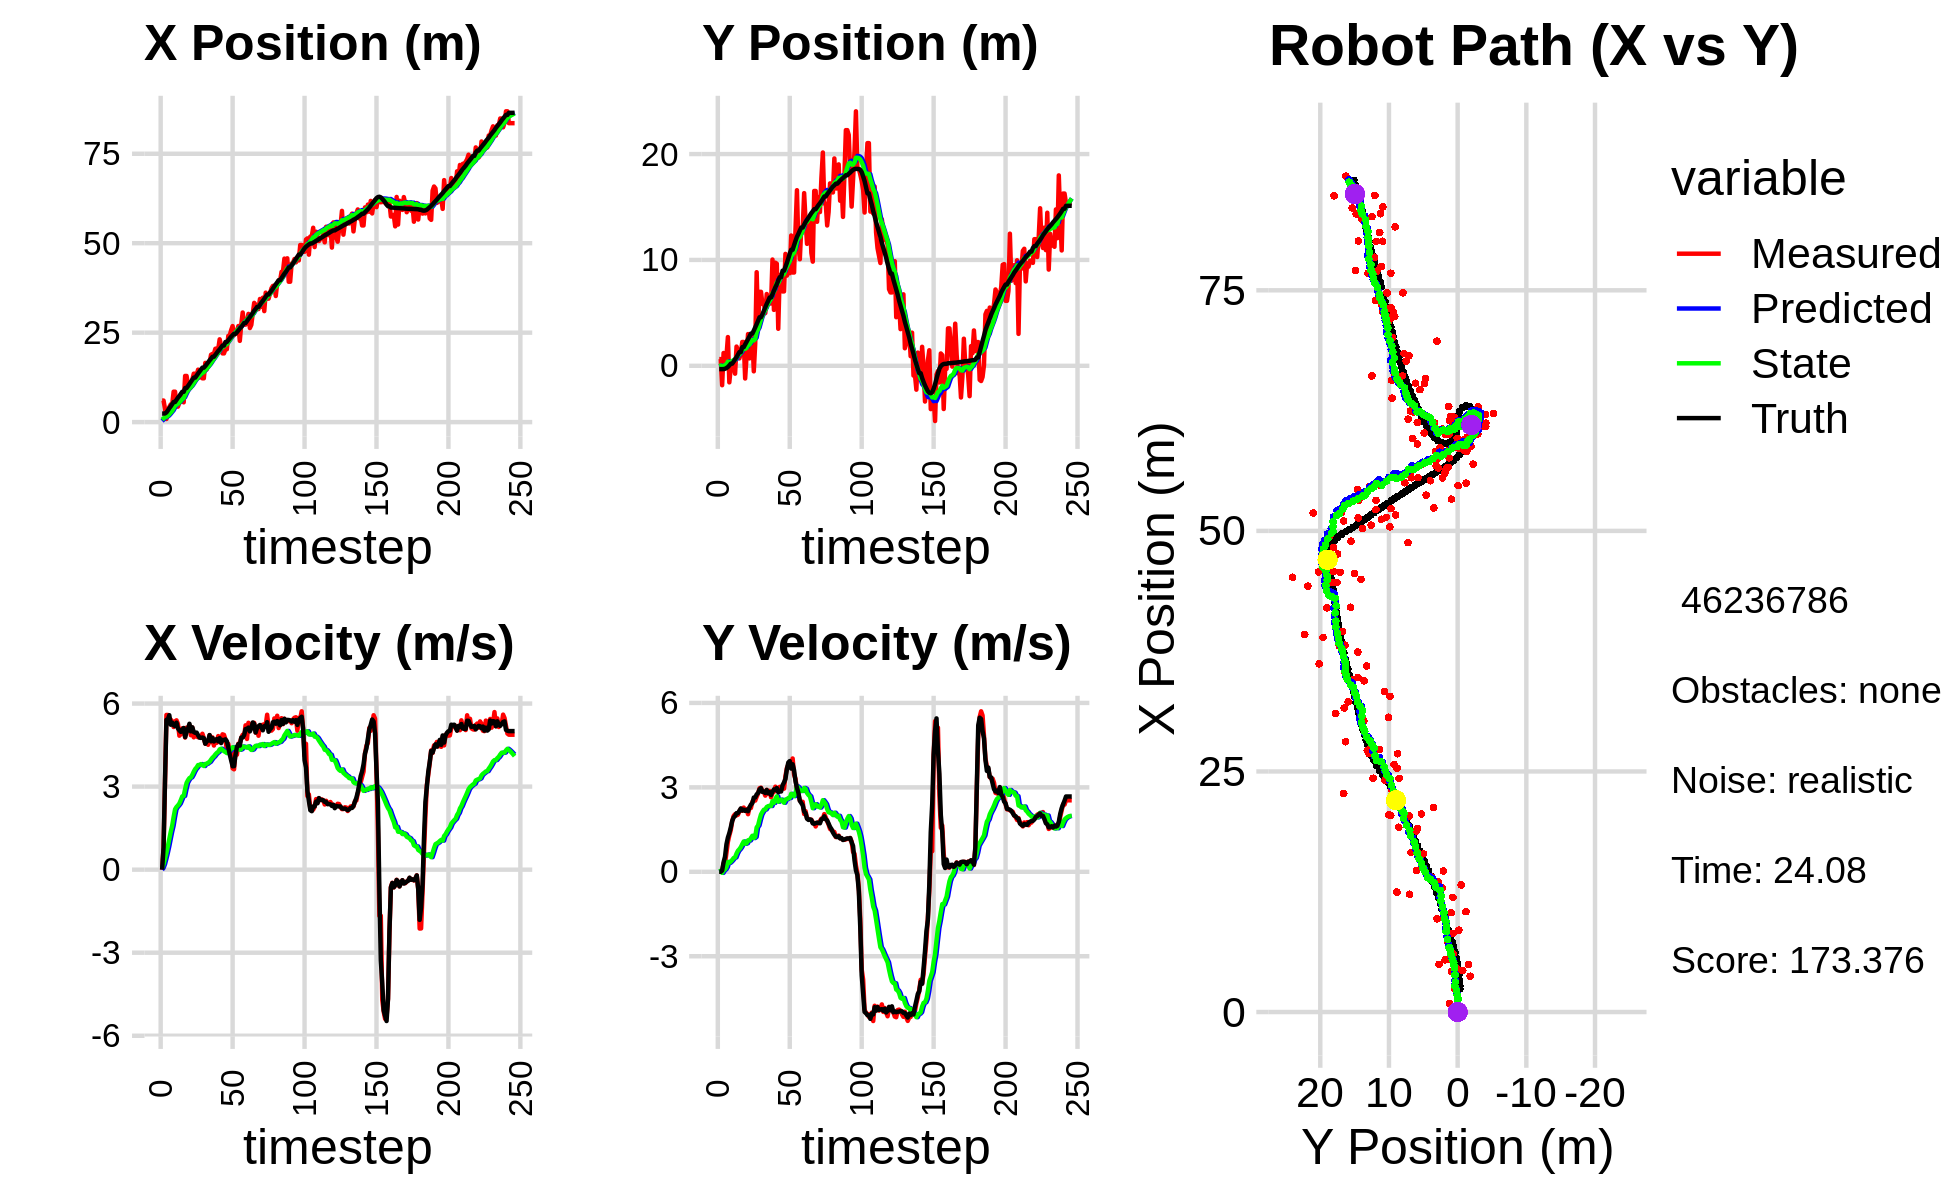

Data behind this chart, as committed beside it:
4.552138566980996615e+00, -1.007940531236505066e+00, 0.000000000000000000e+00, -0.000000000000000000e+00, 0.000000000000000000e+00, 0.000000000000000000e+00, 0.000000000000000000e+00, 0.000000000000000000e+00, 3.039222108794153443e-01, -6.536144583943209740e-02, 0.000000000000000000e+00, 0.000000000000000000e+00, 2.392746209991308604e+00, -3.157493470316259376e-01, 0.000000000000000000e+00, 0.000000000000000000e+00, 0.000000000000000000e+00, 1.482519437558948994e-04
6.023049354928395438e+00, 6.317585705610883062e-01, 0.000000000000000000e+00, -0.000000000000000000e+00, 3.039222108794153443e-01, -6.536144583943209740e-02, 0.000000000000000000e+00, 0.000000000000000000e+00, 6.785606467934779396e-01, -2.148177428636336567e-02, 6.086354092333579047e-02, 1.635231741358168095e-02, 2.392746209991308604e+00, -3.157493470316259376e-01, 0.000000000000000000e+00, 0.000000000000000000e+00, 0.000000000000000000e+00, 7.017663447186350822e-04
6.023049354928395438e+00, 6.317585705610883062e-01, 7.779999625725518841e-01, 2.319167009171123621e-04, 6.846470008858115408e-01, -1.984654254500519896e-02, 6.086354092333579047e-02, 1.635231741358168095e-02, 1.054834929896716789e+00, 2.133768392888413593e-02, 1.950180636422839398e-01, 3.619259207455415017e-02, 2.392746209991308604e+00, -3.157493470316259376e-01, 8.000000000000000444e-01, 0.000000000000000000e+00, 8.000000119209289551e-01, -2.980934514198452234e-04
3.720120311136662306e+00, -1.836061453845183378e+00, 3.117852691934993814e+00, 3.031141206427963655e-02, 1.074336736260945280e+00, 2.495694313633955302e-02, 1.950180636422839398e-01, 3.619259207455415017e-02, 1.328875255371796849e+00, -9.817617986075019565e-02, 3.949437037980523257e-01, -3.704080065179822523e-02, 2.426620722195673707e+00, -3.157254230932707295e-01, 3.200000000000000178e+00, 4.599999999999999922e-02, 3.200000047683715820e+00, -9.721580892801284790e-03
8.740248676966869690e-01, 1.206590335555964399e+00, 5.588445156926360902e+00, 2.906869543426637281e-01, 1.368369625751602037e+00, -1.018802599259300140e-01, 3.949437037980523257e-01, -3.704080065179822523e-02, 1.481321213461199715e+00, 2.679222174707576731e-03, 6.081469298699858639e-01, 4.779303083919496375e-02, 2.710342645371965009e+00, -3.125921079407883441e-01, 5.411999999999999922e+00, 3.410000000000000253e-01, 5.422999858856201172e+00, -5.196887627243995667e-02
2.447697639823922522e+00, 4.781082203930486219e-01, 5.588445156926360902e+00, 2.906869543426637281e-01, 1.542135906448198313e+00, 7.458525258627073454e-03, 6.081469298699858639e-01, 4.779303083919496375e-02, 1.769850658743545857e+00, 5.224639291089031023e-02, 8.449583273285909968e-01, 8.839444559860766548e-02, 3.266216516412547399e+00, -2.845841121020417086e-01, 5.426000000000000156e+00, 5.380000000000000338e-01, 5.453000068664550781e+00, -5.196887627243995667e-02
4.208663732166050053e+00, 9.100080267461253536e-01, 5.457062261511347323e+00, 6.778445774035816163e-01, 1.854346491476404957e+00, 6.108583747075108095e-02, 8.449583273285909968e-01, 8.839444559860766548e-02, 2.197028904006081529e+00, 1.510760493899787060e-01, 1.109048104152287495e+00, 1.711386862578763435e-01, 3.891979456133092707e+00, -2.102362383186650030e-01, 5.578999999999999737e+00, 9.789999999999999813e-01, 5.664000034332275391e+00, -1.235812008380889893e-01
4.955651283217606284e+00, 2.713347477673263342e+00, 5.420764218930437472e+00, 1.062964316020829525e+00, 2.307933714421310345e+00, 1.681899180157663265e-01, 1.109048104152287495e+00, 1.711386862578763435e-01, 2.676170390048604908e+00, 3.968846639209099303e-01, 1.366495478659240259e+00, 3.515628827940863177e-01, 4.420055627524924979e+00, -1.124236149131567636e-01, 5.235999999999999766e+00, 1.217000000000000082e+00, 5.375000000000000000e+00, -1.936343163251876831e-01
4.950218491366824125e+00, -1.565477894967366668e+00, 5.355689631341765455e+00, 1.294871072738976947e+00, 2.812819937914528889e+00, 4.320409522003185732e-01, 1.366495478659240259e+00, 3.515628827940863177e-01, 3.136199198140425359e+00, 3.345476341418823218e-01, 1.587257032687024338e+00, 3.190824858844714673e-01, 5.024479150521758974e+00, 3.077061287911959583e-02, 5.310999999999999943e+00, 1.375000000000000000e+00, 5.486000061035156250e+00, -2.372224926948547363e-01
8.502630710461655639e+00, -1.778825990912237254e-01, 5.153688303444592833e+00, 1.480047549307776267e+00, 3.294924901409127749e+00, 3.664558827303294741e-01, 1.587257032687024338e+00, 3.190824858844714673e-01, 3.865529444574581142e+00, 3.854520223537400425e-01, 1.902592303118175288e+00, 3.651597486205362397e-01, 5.628532647788417442e+00, 2.024294268405701092e-01, 5.217999999999999972e+00, 1.576999999999999957e+00, 5.451000213623046875e+00, -2.796562612056732178e-01
8.502630710461655639e+00, -1.778825990912237254e-01, 5.358017052337136654e+00, 1.799098859509136616e+00, 4.055788674886398937e+00, 4.219679972157936443e-01, 1.902592303118175288e+00, 3.651597486205362397e-01, 4.563906316534132479e+00, 4.500165222819586530e-01, 2.179754725372753832e+00, 4.215268882155782659e-01, 5.628532647788417442e+00, 2.024294268405701092e-01, 5.187000000000000277e+00, 1.810000000000000053e+00, 5.493999958038330078e+00, -3.239482343196868896e-01
4.472747326029701043e+00, 6.824578137378962961e-02, 5.394224253094249022e+00, 1.985409371835612058e+00, 4.781881789071407596e+00, 4.921692111035164685e-01, 2.179754725372753832e+00, 4.215268882155782659e-01, 4.875491969986873286e+00, 5.391213180457166132e-01, 2.264597162074417636e+00, 4.902981663351144714e-01, 6.225895166552694704e+00, 4.001650346893729782e-01, 5.309999999999999609e+00, 1.931000000000000050e+00, 5.650000095367431641e+00, -3.526742756366729736e-01
4.319421291490671777e+00, -7.451771368830774067e-01, 5.266125017398212371e+00, 2.047053584737014376e+00, 5.101951686194315272e+00, 5.881511346792280825e-01, 2.264597162074417636e+00, 4.902981663351144714e-01, 5.145557464084057564e+00, 5.656748699146180170e-01, 2.320829790247894486e+00, 5.130697259949867917e-01, 6.833202600686399286e+00, 6.222039593267032487e-01, 5.102999999999999758e+00, 1.985999999999999988e+00, 5.650000095367431641e+00, -3.707454800605773926e-01
5.424174189570591942e+00, 1.815570843920688127e+00, 4.838973300427345414e+00, 2.005238269775037274e+00, 5.377640443108846924e+00, 6.169818425141166962e-01, 2.320829790247894486e+00, 5.130697259949867917e-01, 5.474066395216238945e+00, 7.812325762914198446e-01, 2.390518472187419974e+00, 6.483281271422469683e-01, 7.321476221322024358e+00, 8.123754397761115964e-01, 5.032000000000000028e+00, 2.084999999999999964e+00, 5.447000026702880859e+00, -3.928525149822235107e-01
7.343046486620065316e+00, 1.478087260140243275e+00, 4.896250444088493303e+00, 2.028973536188388493e+00, 5.713118242434981120e+00, 8.460653890056445414e-01, 2.390518472187419974e+00, 6.483281271422469683e-01, 5.946009915206284191e+00, 9.616640450955118435e-01, 2.513940655968587734e+00, 7.491483885474846671e-01, 7.898735284490084219e+00, 1.050313366516597569e+00, 4.977999999999999758e+00, 2.084999999999999964e+00, 5.396999835968017578e+00, -3.928525149822235107e-01
8.163191228800892318e+00, 6.986067425789352914e-01, 5.104423917396437638e+00, 2.155814520210736163e+00, 6.197403980803143142e+00, 1.036578883950260321e+00, 2.513940655968587734e+00, 7.491483885474846671e-01, 6.461523780343370937e+00, 1.079506269611968827e+00, 2.647468303070831919e+00, 8.046849372564862657e-01, 8.473295450568821607e+00, 1.292700780876039124e+00, 5.057999999999999829e+00, 2.165000000000000036e+00, 5.501999855041503906e+00, -3.996174633502960205e-01
5.529389142743161401e+00, 1.204125745465103980e+00, 5.095550049235555434e+00, 2.239581551512399127e+00, 6.726270610650454174e+00, 1.159974763337617398e+00, 2.647468303070831919e+00, 8.046849372564862657e-01, 6.707441014892907560e+00, 1.232724034488220655e+00, 2.662617700938608944e+00, 8.778648425617991968e-01, 8.473295450568821607e+00, 1.292700780876039124e+00, 5.118000000000000327e+00, 2.250999999999999890e+00, 5.591000080108642578e+00, -4.141022562980651855e-01
1.290819740262562831e+01, 2.249209566546887196e+00, 4.771850199218328648e+00, 2.167378258532698609e+00, 6.973702784986768322e+00, 1.320510518744400619e+00, 2.662617700938608944e+00, 8.778648425617991968e-01, 7.565209912045670393e+00, 1.453017017472456152e+00, 2.914557946751415329e+00, 9.832083975442127421e-01, 9.527017831884281307e+00, 1.760837567687482119e+00, 4.790000000000000036e+00, 2.176000000000000156e+00, 5.261000156402587891e+00, -4.263418316841125488e-01
1.290819740262562831e+01, 2.249209566546887196e+00, 5.130219821506019073e+00, 2.282338058369921985e+00, 7.856665706720812103e+00, 1.551337857226877448e+00, 2.914557946751415329e+00, 9.832083975442127421e-01, 8.372952550320528431e+00, 1.666401098736723707e+00, 3.133381430553839664e+00, 1.077380666184138969e+00, 9.527017831884281307e+00, 1.760837567687482119e+00, 4.966999999999999638e+00, 2.209999999999999964e+00, 5.436999797821044922e+00, -4.185889363288879395e-01
1.042682912961677566e+01, -1.199039684135260408e+00, 5.113495396448303865e+00, 2.175411595803640186e+00, 8.686290693375912753e+00, 1.774139165355137493e+00, 3.133381430553839664e+00, 1.077380666184138969e+00, 8.904044714218418477e+00, 1.599989191717953840e+00, 3.232177674256613731e+00, 9.945841058247810729e-01, 1.009015107118194088e+01, 2.013239396676369530e+00, 5.089999999999999858e+00, 2.164000000000000146e+00, 5.531000137329101562e+00, -4.022310376167297363e-01
1.032563334723480430e+01, 9.529415502158504747e-01, 5.219317023810349454e+00, 2.220430819915995890e+00, 9.227262481644080694e+00, 1.699447602300431903e+00, 3.232177674256613731e+00, 9.945841058247810729e-01, 9.387947513727542770e+00, 1.700457873444059631e+00, 3.307573295307443040e+00, 1.018345093988298311e+00, 1.067047142951215122e+01, 2.262769235024837400e+00, 5.269999999999999574e+00, 2.204000000000000181e+00, 5.711999893188476562e+00, -4.022310376167297363e-01
9.687755942335478210e+00, 2.994855328194982125e+00, 4.856050097971785995e+00, 2.047358601943896517e+00, 9.718704843258286985e+00, 1.802292382842889396e+00, 3.307573295307443040e+00, 1.018345093988298311e+00, 9.765855103864227615e+00, 1.941379708694860762e+00, 3.336192214930675082e+00, 1.119855678606595628e+00, 1.127138733848874175e+01, 2.515200151112726434e+00, 4.996999999999999886e+00, 2.153000000000000025e+00, 5.440999984741210938e+00, -3.989956676959991455e-01
1.191270604345715789e+01, 6.990587844106977977e-01, 5.131613991918397844e+00, 2.284125214390332115e+00, 1.009947432535729561e+01, 2.053365276555520147e+00, 3.336192214930675082e+00, 1.119855678606595628e+00, 1.031354623405800730e+01, 2.004686960373784022e+00, 3.426919056740375336e+00, 1.112739310757316913e+00, 1.185042595871107807e+01, 2.768937839867856798e+00, 5.142000000000000348e+00, 2.287999999999999812e+00, 5.629000186920166016e+00, -4.187787473201751709e-01
1.353516900519480615e+01, 2.851262508282851549e+00, 4.780757689953879286e+00, 2.266944141195408324e+00, 1.065623813973204470e+01, 2.115960891449515824e+00, 3.426919056740375336e+00, 1.112739310757316913e+00, 1.094748124058657446e+01, 2.225668282956475785e+00, 3.541091384900282080e+00, 1.198510573801228274e+00, 1.243181824648539546e+01, 3.042573226541702702e+00, 4.971000000000000085e+00, 2.386000000000000121e+00, 5.513999938964843750e+00, -4.427798390388488770e-01
1.353516900519480615e+01, 2.851262508282851549e+00, 4.943452129010255547e+00, 2.485230364323817387e+00, 1.130159037907660213e+01, 2.345519340336598813e+00, 3.541091384900282080e+00, 1.198510573801228274e+00, 1.153738435235935000e+01, 2.443712137924153094e+00, 3.634195860661504351e+00, 1.279690481884429687e+00, 1.243181824648539546e+01, 3.042573226541702702e+00, 4.942999999999999616e+00, 2.443000000000000060e+00, 5.564000129699707031e+00, -4.658306241035461426e-01
1.321300202644942168e+01, -5.228545528583050661e-01, 4.811599810722606563e+00, 2.544553893579155623e+00, 1.190080393842550066e+01, 2.571681186112595885e+00, 3.634195860661504351e+00, 1.279690481884429687e+00, 1.204936879680895245e+01, 2.394701862745738374e+00, 3.693896234748935026e+00, 1.199127125893336254e+00, 1.300183320065260872e+01, 3.327901375973446818e+00, 4.950000000000000178e+00, 2.637999999999999901e+00, 5.609000205993652344e+00, -4.864504933357238770e-01
1.465836203135930660e+01, 2.084183586852905279e+00, 4.784196179463000576e+00, 2.530061828702013127e+00, 1.241875842028384547e+01, 2.514614575335071933e+00, 3.693896234748935026e+00, 1.199127125893336254e+00, 1.264359686343867573e+01, 2.543268694366278115e+00, 3.778840518813689986e+00, 1.240071244346799606e+00, 1.357157921762208908e+01, 3.628019346022799407e+00, 4.854000000000000092e+00, 2.641000000000000014e+00, 5.526000022888183594e+00, -4.864504933357238770e-01
1.247147202481444417e+01, 8.840414298470699705e+00, 4.813638132348245335e+00, 2.666813555103381805e+00, 1.302148091532004415e+01, 2.667275818800958209e+00, 3.778840518813689986e+00, 1.240071244346799606e+00, 1.300478068275258892e+01, 3.202544035290476820e+00, 3.779229949350817908e+00, 1.578418962948016535e+00, 1.412749123562078246e+01, 3.934681189987494943e+00, 4.767999999999999794e+00, 2.750000000000000000e+00, 5.504000186920166016e+00, -5.270271301269531250e-01
1.401793962736913457e+01, 3.739950550693282416e+00, 4.780477381349482080e+00, 2.781905556545825497e+00, 1.338270367768767066e+01, 3.360385931585278652e+00, 3.779229949350817908e+00, 1.578418962948016535e+00, 1.346605268821957502e+01, 3.444540745840226403e+00, 3.813470736299350072e+00, 1.649264752938869094e+00, 1.467477440869905436e+01, 4.253561748086587713e+00, 4.759000000000000341e+00, 2.802000000000000046e+00, 5.521999835968017578e+00, -5.270271301269531250e-01
1.224112296113799125e+01, 6.988886846655017138e+00, 4.909132946484658255e+00, 2.968767855934402178e+00, 1.384739976184951082e+01, 3.609467221134113224e+00, 3.813470736299350072e+00, 1.649264752938869094e+00, 1.374183987724037159e+01, 3.926960672078224857e+00, 3.784028801991466739e+00, 1.858055546747751752e+00, 1.522111344318452630e+01, 4.585270180106579829e+00, 4.774000000000000021e+00, 2.930000000000000160e+00, 5.600999832153320312e+00, -5.439003109931945801e-01
1.224112296113799125e+01, 6.988886846655017138e+00, 4.747142991707785420e+00, 2.989437223677944289e+00, 1.412024275743951840e+01, 4.112766226753000076e+00, 3.784028801991466739e+00, 1.858055546747751752e+00, 1.398766366327330779e+01, 4.383246660834748454e+00, 3.744997881882867308e+00, 2.035911561913001933e+00, 1.522111344318452630e+01, 4.585270180106579829e+00, 4.748000000000000220e+00, 2.971999999999999975e+00, 5.600999832153320312e+00, -5.619962811470031738e-01
1.655043560276753922e+01, 5.837867690663713915e+00, 4.553736015555649885e+00, 2.872445371300387684e+00, 1.436216345146159412e+01, 4.586837817026048647e+00, 3.744997881882867308e+00, 2.035911561913001933e+00, 1.457057394018655394e+01, 4.720197836524018697e+00, 3.818642665049497342e+00, 2.128568382127208114e+00, 1.566766381281646936e+01, 4.865915073674465852e+00, 4.548000000000000043e+00, 2.838999999999999968e+00, 5.361000061035156250e+00, -5.627511739730834961e-01
1.470774793659401780e+01, 5.965330196287663256e+00, 4.616777617861454353e+00, 2.843140461288383936e+00, 1.495243820669150381e+01, 4.933054674736739642e+00, 3.818642665049497342e+00, 2.128568382127208114e+00, 1.495384063520162776e+01, 5.044161306031696768e+00, 3.823408040815035491e+00, 2.206039185876254916e+00, 1.619123864157451465e+01, 5.195321811380964938e+00, 4.631999999999999673e+00, 2.854000000000000092e+00, 5.440000057220458984e+00, -5.519764423370361328e-01
1.644167456068095490e+01, 4.977579129425349969e+00, 4.511421530161912052e+00, 2.706510377378886556e+00, 1.533618143928313060e+01, 5.264765224619321948e+00, 3.823408040815035491e+00, 2.206039185876254916e+00, 1.544851628955687417e+01, 5.265784785559212366e+00, 3.863811620953298220e+00, 2.215644292015622963e+00, 1.672205567320737529e+01, 5.521478427454044713e+00, 4.666000000000000369e+00, 2.798999999999999932e+00, 5.440999984741210938e+00, -5.403636693954467773e-01
1.658648717419257324e+01, 6.779236985514746294e+00, 4.854429862693111275e+00, 2.912289333150682502e+00, 1.583489745165220342e+01, 5.487349214760774530e+00, 3.863811620953298220e+00, 2.215644292015622963e+00, 1.592524781675543544e+01, 5.617291747860385875e+00, 3.898362074112499798e+00, 2.303675386282867166e+00, 1.726158738140179238e+01, 5.845130218309949832e+00, 4.863000000000000433e+00, 2.907000000000000028e+00, 5.664999961853027344e+00, -5.403636693954467773e-01
1.882560431975128168e+01, 6.013027181892726780e+00, 4.603404866944292628e+00, 2.770883286736851581e+00, 1.631508402416668702e+01, 5.847659286488672947e+00, 3.898362074112499798e+00, 2.303675386282867166e+00, 1.654549148483942034e+01, 5.881520555382300230e+00, 3.976401711022196306e+00, 2.331750898574082242e+00, 1.772735810269714563e+01, 6.124252570856570266e+00, 4.639999999999999680e+00, 2.794999999999999929e+00, 5.416999816894531250e+00, -5.418303608894348145e-01
1.906515240677115486e+01, 5.885146571542558824e+00, 4.777328462490303629e+00, 2.875571446478820459e+00, 1.694313165594164161e+01, 6.114695645239708099e+00, 3.976401711022196306e+00, 2.331750898574082242e+00, 1.714291532199181489e+01, 6.122032057338611999e+00, 4.044626641454254212e+00, 2.345797989442614195e+00, 1.826445221861278512e+01, 6.446790469975111293e+00, 4.756000000000000227e+00, 2.830000000000000071e+00, 5.534999847412109375e+00, -5.418303608894348145e-01
1.906515240677115486e+01, 5.885146571542558824e+00, 4.483235067340006097e+00, 2.648291907409372925e+00, 1.754737798613724209e+01, 6.356611856282873063e+00, 4.044626641454254212e+00, 2.345797989442614195e+00, 1.768637673739449667e+01, 6.334571591509234878e+00, 4.091219414477167859e+00, 2.338445831237098815e+00, 1.826445221861278512e+01, 6.446790469975111293e+00, 4.631000000000000227e+00, 2.728000000000000203e+00, 5.375000000000000000e+00, -5.335606336593627930e-01
2.049934399122108886e+01, 1.003608132713595857e+01, 4.642917630578954125e+00, 2.800249833686403012e+00, 1.809549867884221186e+01, 6.568416174632944582e+00, 4.091219414477167859e+00, 2.338445831237098815e+00, 1.831142149045275147e+01, 6.852845376381452525e+00, 4.162564118206584673e+00, 2.511864728815889514e+00, 1.880354332948042995e+01, 6.765615237470663956e+00, 4.685999999999999943e+00, 2.846999999999999975e+00, 5.482999801635742188e+00, -5.427125692367553711e-01
2.059345090351068919e+01, 5.280160678931862250e+00, 4.583072044592550576e+00, 2.838719678490769560e+00, 1.872767790227340967e+01, 7.104031849263041209e+00, 4.162564118206584673e+00, 2.511864728815889514e+00, 1.889475491375554839e+01, 6.980371940954396948e+00, 4.217470154584763264e+00, 2.445970439282838527e+00, 1.933870148668066946e+01, 7.089250339283245772e+00, 4.719000000000000306e+00, 2.927999999999999936e+00, 5.553999900817871094e+00, -5.545566678047180176e-01
2.042895960804567324e+01, 9.738930238596756439e+00, 4.825179299974310609e+00, 3.025007715415373610e+00, 1.931650192921402365e+01, 7.224968984882680800e+00, 4.217470154584763264e+00, 2.445970439282838527e+00, 1.942523211177832465e+01, 7.442254759094127259e+00, 4.254696526197522921e+00, 2.582501947694632261e+00, 1.987993836413917137e+01, 7.424742473885881822e+00, 4.636000000000000121e+00, 2.903000000000000025e+00, 5.469999790191650391e+00, -5.599797368049621582e-01
2.313885974917652888e+01, 9.646159185345814180e+00, 4.617680132428569451e+00, 2.887204058404294393e+00, 1.985070176439807810e+01, 7.700504953863590352e+00, 4.254696526197522921e+00, 2.582501947694632261e+00, 2.013437802492191153e+01, 7.862135717695655224e+00, 4.345392864127574306e+00, 2.681789954930561493e+00, 2.032330727541500437e+01, 7.702940715140574213e+00, 4.751000000000000334e+00, 2.975999999999999979e+00, 5.605999946594238281e+00, -5.587790012359619141e-01
2.126512333720852865e+01, 3.496719135555526048e+00, 4.706709969584296438e+00, 2.942869955517852354e+00, 2.056891731133466905e+01, 8.130314713188711906e+00, 4.345392864127574306e+00, 2.681789954930561493e+00, 2.063621294046197718e+01, 7.790284672802757271e+00, 4.368173256037963803e+00, 2.489156456218403868e+00, 2.086601853347458047e+01, 8.041856540274052279e+00, 4.572000000000000064e+00, 2.826000000000000068e+00, 5.374000072479248047e+00, -5.530250668525695801e-01
1.920028352711616293e+01, 8.580584732341106857e+00, 4.888647099886926028e+00, 3.017640339377940961e+00, 2.107303026606577490e+01, 8.039200318424597924e+00, 4.368173256037963803e+00, 2.489156456218403868e+00, 2.093051268415305444e+01, 8.104347429259481927e+00, 4.326355547266903301e+00, 2.536475472183266522e+00, 2.139512276660940060e+01, 8.367306483995792021e+00, 4.687000000000000277e+00, 2.853000000000000203e+00, 5.486999988555908203e+00, -5.530250668525695801e-01
1.920028352711616293e+01, 8.580584732341106857e+00, 4.870259080890078529e+00, 2.961515542864889383e+00, 2.136314823887974512e+01, 8.357994976477808535e+00, 4.326355547266903301e+00, 2.536475472183266522e+00, 2.119722330611427097e+01, 8.394225045812417463e+00, 4.277518084001176391e+00, 2.565151412356476701e+00, 2.139512276660940060e+01, 8.367306483995792021e+00, 4.677999999999999936e+00, 2.854000000000000092e+00, 5.480000019073486328e+00, -5.463407635688781738e-01
2.035934567423211661e+01, 7.024969471902498874e+00, 4.707338572060951520e+00, 2.990634404654822998e+00, 2.162497511451438825e+01, 8.650740187048064911e+00, 4.277518084001176391e+00, 2.565151412356476701e+00, 2.153078514069369120e+01, 8.546623513820376772e+00, 4.250456386027703815e+00, 2.512391065785736011e+00, 2.238248848945797320e+01, 8.981268656911327142e+00, 4.706999999999999851e+00, 3.076000000000000068e+00, 5.623000144958496094e+00, -5.659812092781066895e-01
2.035934567423211661e+01, 7.024969471902498874e+00, 4.318878988980180189e+00, 2.953152038294813320e+00, 2.195583077929646265e+01, 8.797862620398950284e+00, 4.250456386027703815e+00, 2.512391065785736011e+00, 2.182512249952603511e+01, 8.683269093231636759e+00, 4.210465349274606695e+00, 2.453826642109072864e+00, 2.238248848945797320e+01, 8.981268656911327142e+00, 4.642000000000000348e+00, 3.173000000000000043e+00, 5.623000144958496094e+00, -5.997551679611206055e-01
2.409898555309708712e+01, 1.057041086089488680e+01, 4.543589180284921092e+00, 3.393528901315574942e+00, 2.224616903445349436e+01, 8.928651757442544579e+00, 4.210465349274606695e+00, 2.453826642109072864e+00, 2.240811688208840735e+01, 9.096041446551833332e+00, 4.261891106592733180e+00, 2.567882486423339383e+00, 2.290019631353586149e+01, 9.337545169750956831e+00, 4.416000000000000369e+00, 3.297000000000000153e+00, 5.511000156402587891e+00, -6.415031552314758301e-01
2.428028523895654800e+01, 8.518635644066304025e+00, 4.210514403617795942e+00, 3.687543738504286850e+00, 2.283430599274768014e+01, 9.352829695194166959e+00, 4.261891106592733180e+00, 2.567882486423339383e+00, 2.295276126926151150e+01, 9.340380636736318465e+00, 4.298014048555391042e+00, 2.580817543840111306e+00, 2.340179657962418602e+01, 9.717403186932648040e+00, 4.161999999999999922e+00, 3.642999999999999794e+00, 5.531000137329101562e+00, -7.192795872688293457e-01
2.572624933682791948e+01, 9.255730582787105476e+00, 4.346677001880399516e+00, 3.806794140832875151e+00, 2.338256267411705025e+01, 9.598462391120330395e+00, 4.298014048555391042e+00, 2.580817543840111306e+00, 2.357771416526337660e+01, 9.628164530132721666e+00, 4.358036344948378549e+00, 2.620128569061535462e+00, 2.387513566024679790e+01, 1.014105869646562041e+01, 3.944999999999999840e+00, 3.883999999999999897e+00, 5.535999774932861328e+00, -7.192795872688293457e-01
2.683672952638347198e+01, 8.744687809362719833e+00, 3.659347646822941336e+00, 3.829801962537900728e+00, 2.401351779975821543e+01, 9.890177387038875167e+00, 4.358036344948378549e+00, 2.620128569061535462e+00, 2.422954293656097136e+01, 9.858179467835046950e+00, 4.420786758676303663e+00, 2.623341546335139718e+00, 2.431228756883683317e+01, 1.059701038662397998e+01, 3.736000000000000210e+00, 3.935000000000000053e+00, 5.426000118255615234e+00, -8.081544041633605957e-01
2.429369357192112844e+01, 1.230843187689971963e+01, 3.624746582048109289e+00, 3.764609735629588894e+00, 2.467162161242860208e+01, 1.012051362246856101e+01, 4.420786758676303663e+00, 2.623341546335139718e+00, 2.462059578347886912e+01, 1.033852777349223651e+01, 4.401446687555057302e+00, 2.770410047789752639e+00, 2.466675400766740012e+01, 1.096050907552126219e+01, 3.738999999999999879e+00, 3.666999999999999815e+00, 5.236999988555908203e+00, -8.043235540390014648e-01
2.533584560426712784e+01, 8.810156358975248736e+00, 4.273193275938773183e+00, 4.025972929821448609e+00, 2.506074045223437352e+01, 1.061556877827121248e+01, 4.401446687555057302e+00, 2.770410047789752639e+00, 2.508027768823213677e+01, 1.053554476695005171e+01, 4.406796510947467382e+00, 2.746579966453188248e+00, 2.466675400766740012e+01, 1.096050907552126219e+01, 4.144999999999999574e+00, 3.821000000000000174e+00, 5.637000083923339844e+00, -7.556183934211730957e-01
2.533584560426712784e+01, 8.810156358975248736e+00, 4.152863299202756764e+00, 3.446931047696429662e+00, 2.552095733932688404e+01, 1.081020276359537036e+01, 4.406796510947467382e+00, 2.746579966453188248e+00, 2.549939348979349418e+01, 1.069016354618281994e+01, 4.399037955366804198e+00, 2.689530024081920434e+00, 2.512679982211543006e+01, 1.138825775506340321e+01, 4.437000000000000277e+00, 3.608999999999999986e+00, 5.718999862670898438e+00, -6.927756071090698242e-01
2.685220861459797703e+01, 1.291671265535843460e+01, 4.550068120148996087e+00, 3.303787331564645768e+00, 2.593929728533017354e+01, 1.095911654859101247e+01, 4.399037955366804198e+00, 2.689530024081920434e+00, 2.601833666424090907e+01, 1.113568371496149823e+01, 4.423772083094050345e+00, 2.803059090736708558e+00, 2.563591027284836699e+01, 1.180627895712943598e+01, 4.535000000000000142e+00, 3.216000000000000192e+00, 5.559999942779541016e+00, -6.280263662338256836e-01
2.270844221144094988e+01, 1.658633161906280762e+01, 4.572910142998284577e+00, 2.924324970685872938e+00, 2.646071387255031482e+01, 1.141598962403516992e+01, 4.423772083094050345e+00, 2.803059090736708558e+00, 2.615500409072880927e+01, 1.181410469366702287e+01, 4.331661514152258974e+00, 3.036282466501672328e+00, 2.615740036967554971e+01, 1.218074871409444526e+01, 4.480000000000000426e+00, 2.983000000000000096e+00, 5.382999897003173828e+00, -5.689504742622375488e-01
2.726938718552500163e+01, 1.138664270806089540e+01, 4.762511916529631684e+00, 2.753085622986791492e+00, 2.658817024214403446e+01, 1.211773294031718962e+01, 4.331661514152258974e+00, 3.036282466501672328e+00, 2.665491833349300421e+01, 1.204934693194235429e+01, 4.353922387626379731e+00, 2.991495410570360836e+00, 2.659365105667581020e+01, 1.245945908006610914e+01, 4.767999999999999794e+00, 2.806000000000000050e+00, 5.532999992370605469e+00, -5.241416096687316895e-01
3.063233137118553984e+01, 1.006710292267754525e+01, 4.871356427921020860e+00, 2.531794628130418445e+00, 2.709031057225564254e+01, 1.234849647299938979e+01, 4.353922387626379731e+00, 2.991495410570360836e+00, 2.739482907054032879e+01, 1.215436836234285067e+01, 4.448600466021668254e+00, 2.870556188563508915e+00, 2.714286160459588970e+01, 1.277407909763943827e+01, 4.772999999999999687e+00, 2.524999999999999911e+00, 5.400000095367431641e+00, -4.793074727058410645e-01
2.724138152579211436e+01, 1.300753825685220910e+01, 4.801258585431561698e+00, 2.495362610953205440e+00, 2.783968911714249472e+01, 1.244142398119920223e+01, 4.448600466021668254e+00, 2.870556188563508915e+00, 2.779907074915065834e+01, 1.246735794403866393e+01, 4.437954434371378376e+00, 2.878849662546248744e+00, 2.769491791748303555e+01, 1.305904175223450281e+01, 4.858999999999999986e+00, 2.444999999999999840e+00, 5.439000129699707031e+00, -4.793074727058410645e-01
2.724138152579211436e+01, 1.300753825685220910e+01, 5.214016511393282372e+00, 2.487520903619317991e+00, 2.824286619258779751e+01, 1.275524291029328872e+01, 4.437954434371378376e+00, 2.878849662546248744e+00, 2.817943812372321588e+01, 1.275661419026736176e+01, 4.422395551264088454e+00, 2.872597705822348857e+00, 2.769491791748303555e+01, 1.305904175223450281e+01, 5.076999999999999957e+00, 2.365000000000000213e+00, 5.600999832153320312e+00, -4.451468586921691895e-01
2.808502243476723237e+01, 1.631149269446610006e+01, 4.720848101529479202e+00, 2.053167009077911498e+00, 2.862167767884962544e+01, 1.304387396084959683e+01, 4.422395551264088454e+00, 2.872597705822348857e+00, 2.858481696910363823e+01, 1.325475087025881571e+01, 4.412648230619803158e+00, 2.980221577934488053e+00, 2.826505112635325645e+01, 1.332918335361913265e+01, 5.086000000000000298e+00, 2.142999999999999794e+00, 5.519000053405761719e+00, -4.102385640144348145e-01
... 186 more rows
